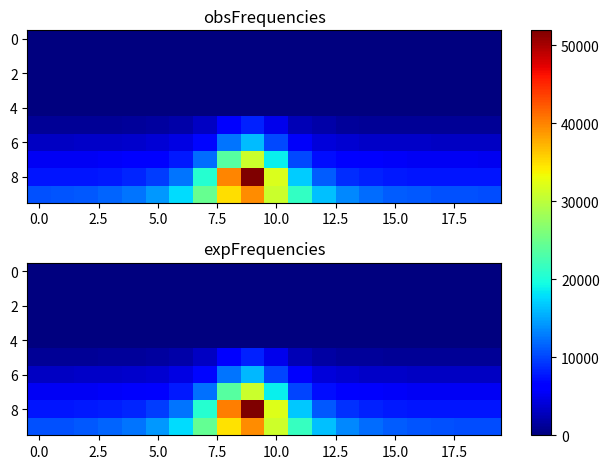

Python code for this plot:
import matplotlib.pyplot as plt
import numpy as np
obsFrequencies = np.array([[ 0, 0, 0, 0, 0, 0, 0, 0, 0, 0, 0, 0, 0, 0, 0, 0, 0, 0, 0, 0], [0, 0, 0, 0, 0, 0, 0, 0, 0, 0, 0, 0, 0, 0, 0, 0, 0, 0, 0, 0], [0, 0, 0, 0, 0, 0, 0, 0, 0, 0, 0, 0, 0, 0, 0, 0, 0, 0, 0, 0], [0, 0, 0, 0, 0, 0, 0, 0, 0, 0, 0, 0, 0, 0, 0, 0, 0, 0, 0, 0], [0, 0, 0, 0, 0, 0, 0, 0, 0, 0, 0, 0, 0, 0, 0, 0, 0, 0, 0, 0], [1159, 1160, 1134, 1197, 1306, 1474, 1839, 3088, 6257, 8166, 4954, 2629, 1853, 1384, 1198, 1175, 1190, 1140, 1138, 1112], [3234, 3145, 3266, 3312, 3530, 3865, 4481, 6894, 12470, 16026, 10232, 5664, 4175, 3682, 3304, 3322, 3286, 3208, 3213, 3175], [5293, 5375, 5447, 5569, 5924, 6366, 7787, 12137, 23593, 30876, 18742, 10157, 7140, 6131, 5681, 5507, 5435, 5434, 5365, 5237], [7518, 7624, 7650, 7882, 8358, 9640, 12386, 20554, 39920, 51914, 32037, 16859, 11253, 8880, 8277, 7884, 7647, 7573, 7543, 7540], [10561, 10749, 11055, 11592, 12439, 14389, 17727, 24698, 34910, 39461, 31007, 21345, 16258, 13439, 12061, 11292, 10989, 10571, 10594, 10382 ]]);
expFrequencies = np.array([[ 0, 0, 0, 0, 0, 0, 0, 0, 0, 0, 0, 0, 0, 0, 0, 0, 0, 0, 0, 0], [0, 0, 0, 0, 0, 0, 0, 0, 0, 0, 0, 0, 0, 0, 0, 0, 0, 0, 0, 0], [0, 0, 0, 0, 0, 0, 0, 0, 0, 0, 0, 0, 0, 0, 0, 0, 0, 0, 0, 0], [0, 0, 0, 0, 0, 0, 0, 0, 0, 0, 0, 0, 0, 0, 0, 0, 0, 0, 0, 0], [0, 0, 0, 0, 0, 0, 0, 0, 0, 0, 0, 0, 0, 0, 0, 0, 0, 0, 0, 0], [1135.09, 1148.86, 1175.1, 1222.46, 1311.32, 1495.39, 1938.12, 3180.8, 6278.29, 8185.53, 4993.89, 2596.53, 1735.82, 1414.92, 1273.79, 1202.86, 1164.26, 1142.96, 1132.47, 1130.04], [3194.95, 3216.32, 3257.5, 3333.12, 3478.51, 3789.09, 4562.84, 6804.9, 12485.2, 15990.5, 10125.3, 5743.77, 4206.06, 3652.09, 3416.63, 3301.63, 3240.41, 3207.14, 3190.91, 3187.17], [5299.37, 5334.94, 5404.32, 5534.06, 5789.65, 6352.63, 7806.2, 12181.4, 23648.3, 30851.2, 18844.1, 10091.2, 7129.58, 6102.09, 5680.04, 5479.72, 5375.4, 5319.62, 5292.67, 5286.49], [7528.31, 7595.98, 7729.05, 7980.52, 8481.16, 9590.05, 12424.2, 20580.5, 40179, 51723.5, 32200.4, 16749.6, 11112.6, 9096.52, 8265.9, 7874.86, 7673.44, 7566.79, 7515.62, 7503.92], [10557.2, 10720.5, 11026.9, 11562.5, 12508.6, 14259.5, 17689.3, 24443.3, 34833.2, 39453.2, 31139.1, 21621.1, 16230.6, 13524.8, 12116.8, 11343.5, 10901.1, 10650.8, 10525.9, 10496.8 ]]);
fig, (ax1, ax2) = plt.subplots(2)
combined = np.array([obsFrequencies, expFrequencies])
vmin, vmax = np.min(combined), np.max(combined)
cmap = plt.colormaps["jet"]
ax1.imshow(obsFrequencies, cmap=cmap, aspect='auto', vmin = vmin, vmax = vmax)
ax1.title.set_text("obsFrequencies")
im = ax2.imshow(expFrequencies, cmap=cmap, aspect='auto', vmin = vmin, vmax = vmax)
ax2.title.set_text("expFrequencies")
fig.tight_layout()
fig.colorbar(im, ax=list([ax1, ax2]))
plt.show()
